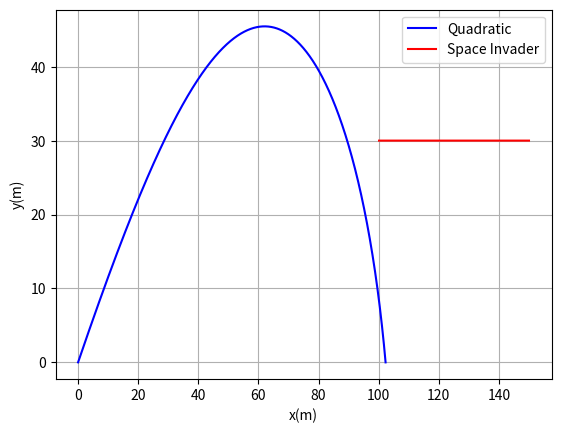

Python code for this plot:
import numpy as np
import matplotlib.pylab as plt

def quadratic():
    M = 0.046 #kg
    g = 9.81 #m/s^2
    v0 = 60 #m/s
    ang = 50.0 #degrees
    Cd = (0.25 * (43e-3)**2) #drag coeff
    dt = 0.001 #delta t
    t = [0] #t list
    vx = [v0*np.cos(ang/180*np.pi)] #vx initial
    vy = [v0*np.sin(ang/180*np.pi)] #vy initial
    x = [0] #x initial                         
    y = [0] #y initial
    drag = Cd * v0**2 #drag
    ax = [-(drag*np.cos(ang/180*np.pi))/M ] #acceleration initial x         
    ay = [-g-(drag*np.sin(ang/180*np.pi)/M) ] #acceleration inital y

    count = 0
    #Projectile motion under quadratic drag iteration 
    while (y[count]>=0):
        t.append(t[count] + dt)
        vx.append(vx[count]+dt*ax[count])  
        vy.append(vy[count]+dt*ay[count])
        x.append(x[count]+dt*vx[count])    
        y.append(y[count]+dt*vy[count])   
        vel = np.sqrt(vx[count+1]**2 + vy[count+1]**2) 
        
        drag = Cd*vel**2                                 
        ax.append(-(drag*np.cos(ang/180*np.pi))/M)     
        ay.append(-g-(drag*np.sin(ang/180*np.pi)/M))
        count = count + 1
    return x,y, t[-1]
#redfine to call functions 

x_q, y_q, time_taken = quadratic()
print("The time taken:", time_taken)

def space_invader(time_taken):
    dt = 0.001
    t = [0]
    x = [150]
    y = [30]
    vx = -10
    count = 0
    while t[count] <= time_taken:
        t.append(t[count] + dt)
        x.append(x[count] + dt*vx)
        y.append(y[count])
        count = count + 1
    return x,y


x_si, y_si = space_invader(time_taken)
#plot vacuum, linear, and quadratic motion on same graph

plt.plot(x_q, y_q, 'b', label='Quadratic')
plt.plot(x_si, y_si, 'r', label="Space Invader")
plt.xlabel("x(m)")
plt.ylabel("y(m)")
plt.grid()
plt.legend()
plt.show()